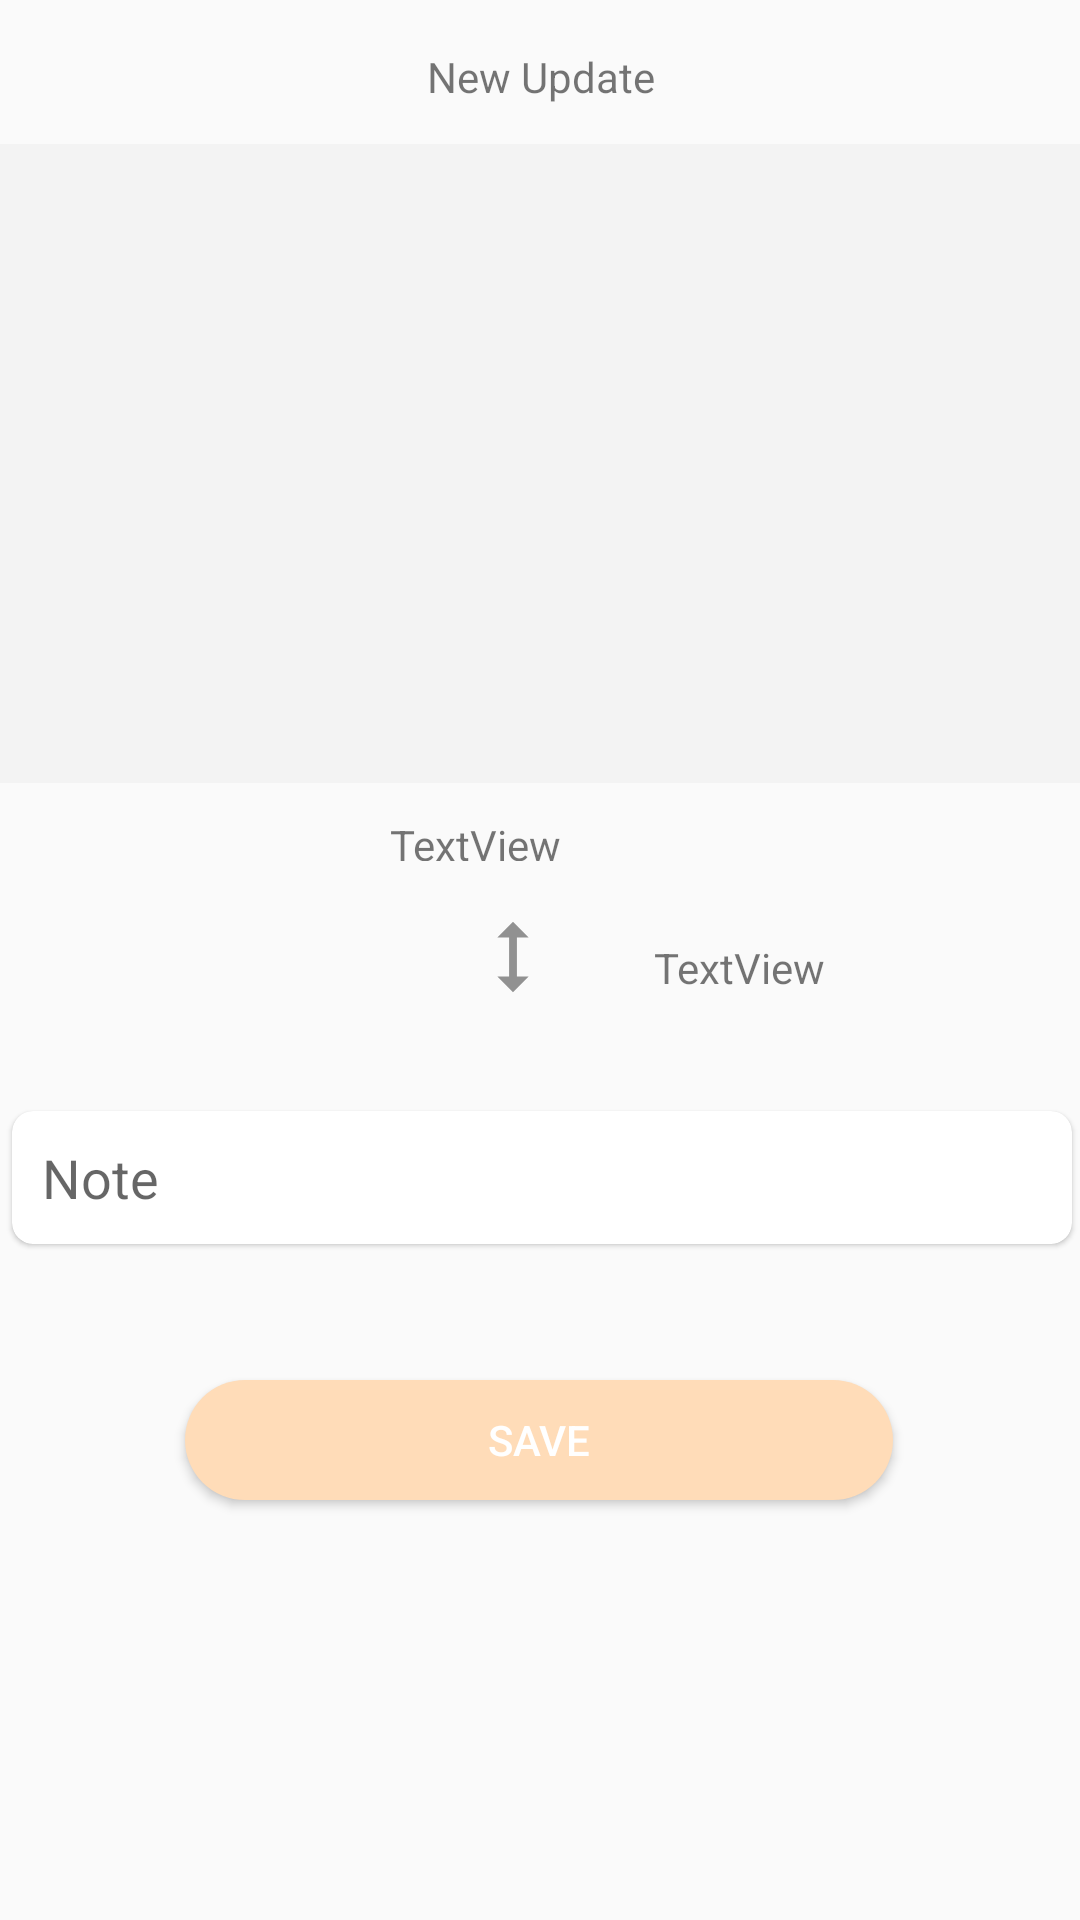

Here is an Android app screen rendered from its layout file. Give the layout XML and the strings, colors and styles it references.
<!-- AndroidManifest.xml: application theme AppTheme -->
<!-- res/layout/activity_update.xml -->
<?xml version="1.0" encoding="utf-8"?>
<androidx.constraintlayout.widget.ConstraintLayout xmlns:android="http://schemas.android.com/apk/res/android"
    xmlns:app="http://schemas.android.com/apk/res-auto"
    xmlns:tools="http://schemas.android.com/tools"
    android:layout_width="match_parent"
    android:layout_height="match_parent"
    tools:context=".activities.UpdateActivity">

    <Button
        android:id="@+id/saveButtonUpdate"
        android:layout_width="236dp"
        android:layout_height="40dp"
        android:layout_marginTop="40dp"
        android:background="@drawable/rounded_button"
        android:text="Save"
        android:textColor="@android:color/white"
        app:layout_constraintEnd_toEndOf="parent"
        app:layout_constraintHorizontal_bias="0.497"
        app:layout_constraintStart_toStartOf="parent"
        app:layout_constraintTop_toBottomOf="@+id/cardView2" />

    <androidx.cardview.widget.CardView
        android:id="@+id/cardView2"
        android:layout_width="362dp"
        android:layout_height="wrap_content"
        android:layout_marginTop="16dp"
        app:cardCornerRadius="7dp"
        app:cardElevation="1dp"
        app:cardUseCompatPadding="true"
        app:layout_constraintEnd_toEndOf="parent"
        app:layout_constraintHorizontal_bias="0.489"
        app:layout_constraintStart_toStartOf="parent"
        app:layout_constraintTop_toBottomOf="@+id/heightIcon3">

        <EditText
            android:id="@+id/noteUpdate"
            android:layout_width="match_parent"
            android:layout_height="wrap_content"
            android:layout_margin="10dp"
            android:background="@android:color/transparent"
            android:ems="10"
            android:hint="Note"
            android:imeOptions="actionDone"
            android:singleLine="true"

            android:text="" />

    </androidx.cardview.widget.CardView>

    <TextView
        android:id="@+id/heightTextUpdate"
        android:layout_width="wrap_content"
        android:layout_height="wrap_content"
        android:layout_marginStart="20dp"
        android:layout_marginTop="52dp"
        android:text="TextView"
        app:layout_constraintStart_toEndOf="@+id/heightIcon3"
        app:layout_constraintTop_toBottomOf="@+id/constraintLayout" />

    <ImageView
        android:id="@+id/heightIcon3"
        android:layout_width="54dp"
        android:layout_height="60dp"
        android:layout_marginStart="144dp"
        android:layout_marginTop="28dp"
        android:src="@drawable/height_foreground"
        app:layout_constraintStart_toStartOf="parent"
        app:layout_constraintTop_toBottomOf="@+id/constraintLayout" />

    <androidx.constraintlayout.widget.ConstraintLayout
        android:id="@+id/constraintLayout"
        android:layout_width="362dp"
        android:layout_height="213dp"
        android:layout_marginTop="48dp"
        android:background="#F3F3F3"
        app:layout_constraintEnd_toEndOf="parent"
        app:layout_constraintHorizontal_bias="0.489"
        app:layout_constraintStart_toStartOf="parent"
        app:layout_constraintTop_toTopOf="parent">

        <ImageView
            android:id="@+id/imageButton"
            android:layout_width="54dp"
            android:layout_height="59dp"
            android:src="@drawable/addphoto_foreground"
            app:layout_constraintBottom_toBottomOf="parent"
            app:layout_constraintEnd_toEndOf="parent"
            app:layout_constraintStart_toStartOf="parent"
            app:layout_constraintTop_toTopOf="parent" />

        <ImageView
            android:id="@+id/imageChosen"
            android:layout_width="match_parent"
            android:layout_height="match_parent"
            app:layout_constraintBottom_toBottomOf="parent"
            app:layout_constraintEnd_toEndOf="parent"
            app:layout_constraintHorizontal_bias="0.0"
            app:layout_constraintStart_toStartOf="parent"
            app:layout_constraintTop_toTopOf="parent"
            app:layout_constraintVertical_bias="1.0" />

    </androidx.constraintlayout.widget.ConstraintLayout>

    <TextView
        android:id="@+id/namePlantUpdatge"
        android:layout_width="90dp"
        android:layout_height="15dp"
        android:layout_marginTop="272dp"
        android:text="TextView"
        app:layout_constraintEnd_toEndOf="parent"
        app:layout_constraintHorizontal_bias="0.482"
        app:layout_constraintStart_toStartOf="parent"
        app:layout_constraintTop_toTopOf="parent" />

    <TextView
        android:id="@+id/textView3"
        android:layout_width="wrap_content"
        android:layout_height="wrap_content"
        android:layout_marginTop="16dp"
        android:text="New Update"
        app:layout_constraintEnd_toEndOf="parent"
        app:layout_constraintHorizontal_bias="0.501"
        app:layout_constraintStart_toStartOf="parent"
        app:layout_constraintTop_toTopOf="parent" />
</androidx.constraintlayout.widget.ConstraintLayout>
<!-- resources referenced by this layout -->
<resources>
  <!-- drawable height_foreground (drawable) -->
  <vector xmlns:android="http://schemas.android.com/apk/res/android"
      android:width="108dp"
      android:height="108dp"
      android:viewportWidth="108"
      android:viewportHeight="108"
      android:tint="#919191">
    <group android:scaleX="2.61"
        android:scaleY="2.61"
        android:translateX="22.68"
        android:translateY="22.68">
      <path
          android:fillColor="@android:color/white"
          android:pathData="M13,6.99l3,0l-4,-3.99l-4,3.99l3,0l0,10.02l-3,0l4,3.99l4,-3.99l-3,0z"/>
    </group>
  </vector>
  <!-- drawable rounded_button (drawable) -->
  <?xml version="1.0" encoding="utf-8"?>
  <shape xmlns:android="http://schemas.android.com/apk/res/android"
      android:shape="rectangle">
  
      <corners android:radius="20dp"/> // if you want clear round shape then make radius size is half of your  button`s height.
      <solid android:color="#ffdcb8"/> // Button Colour
      <padding
          android:bottom="5dp"
          android:left="10dp"
          android:right="10dp"
          android:top="5dp"/>
  
  </shape>
  <style name="AppTheme" parent="Theme.AppCompat.Light.NoActionBar">
          
          <item name="colorPrimary">@color/colorPrimary</item>
          <item name="colorPrimaryDark">@color/colorPrimaryDark</item>
          <item name="colorAccent">@color/colorAccent</item>
      </style>
  <color name="colorPrimary">#ffeebb</color>
  <color name="colorPrimaryDark">#ffdcb8</color>
  <color name="colorAccent">#03DAC5</color>
</resources>
